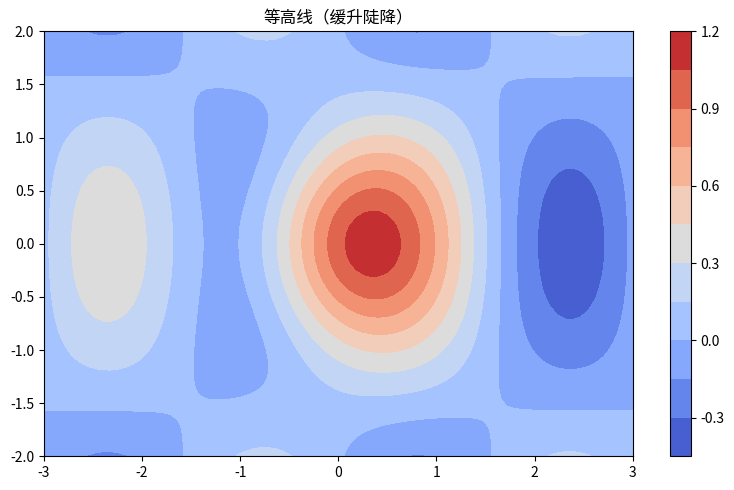

Python code for this plot:
"""等高线（缓升陡降）
数据可视化示例（matplotlib）。二维高斯等高线。
运行后在当前目录生成 'viz_contour_d10'_preview.png。
"""
import matplotlib
matplotlib.use("Agg")
import matplotlib.pyplot as plt
import numpy as np

rng = np.random.default_rng(16)
fig, ax = plt.subplots(figsize=(8, 5))
x = np.linspace(-3, 3, 80); yv = np.linspace(-2, 2, 60)
X, Y = np.meshgrid(x, yv)
Z = np.exp(-(X ** 2 + Y ** 2)) + 0.4 * np.sin(2 * X) * np.cos(Y)
cs = ax.contourf(X, Y, Z, levels=14, cmap='coolwarm')
fig.colorbar(cs, ax=ax)
ax.set_title("等高线（缓升陡降）")
plt.tight_layout()
plt.savefig("'viz_contour_d10'_preview.png", dpi=110)
print("已生成 'viz_contour_d10'_preview.png")
